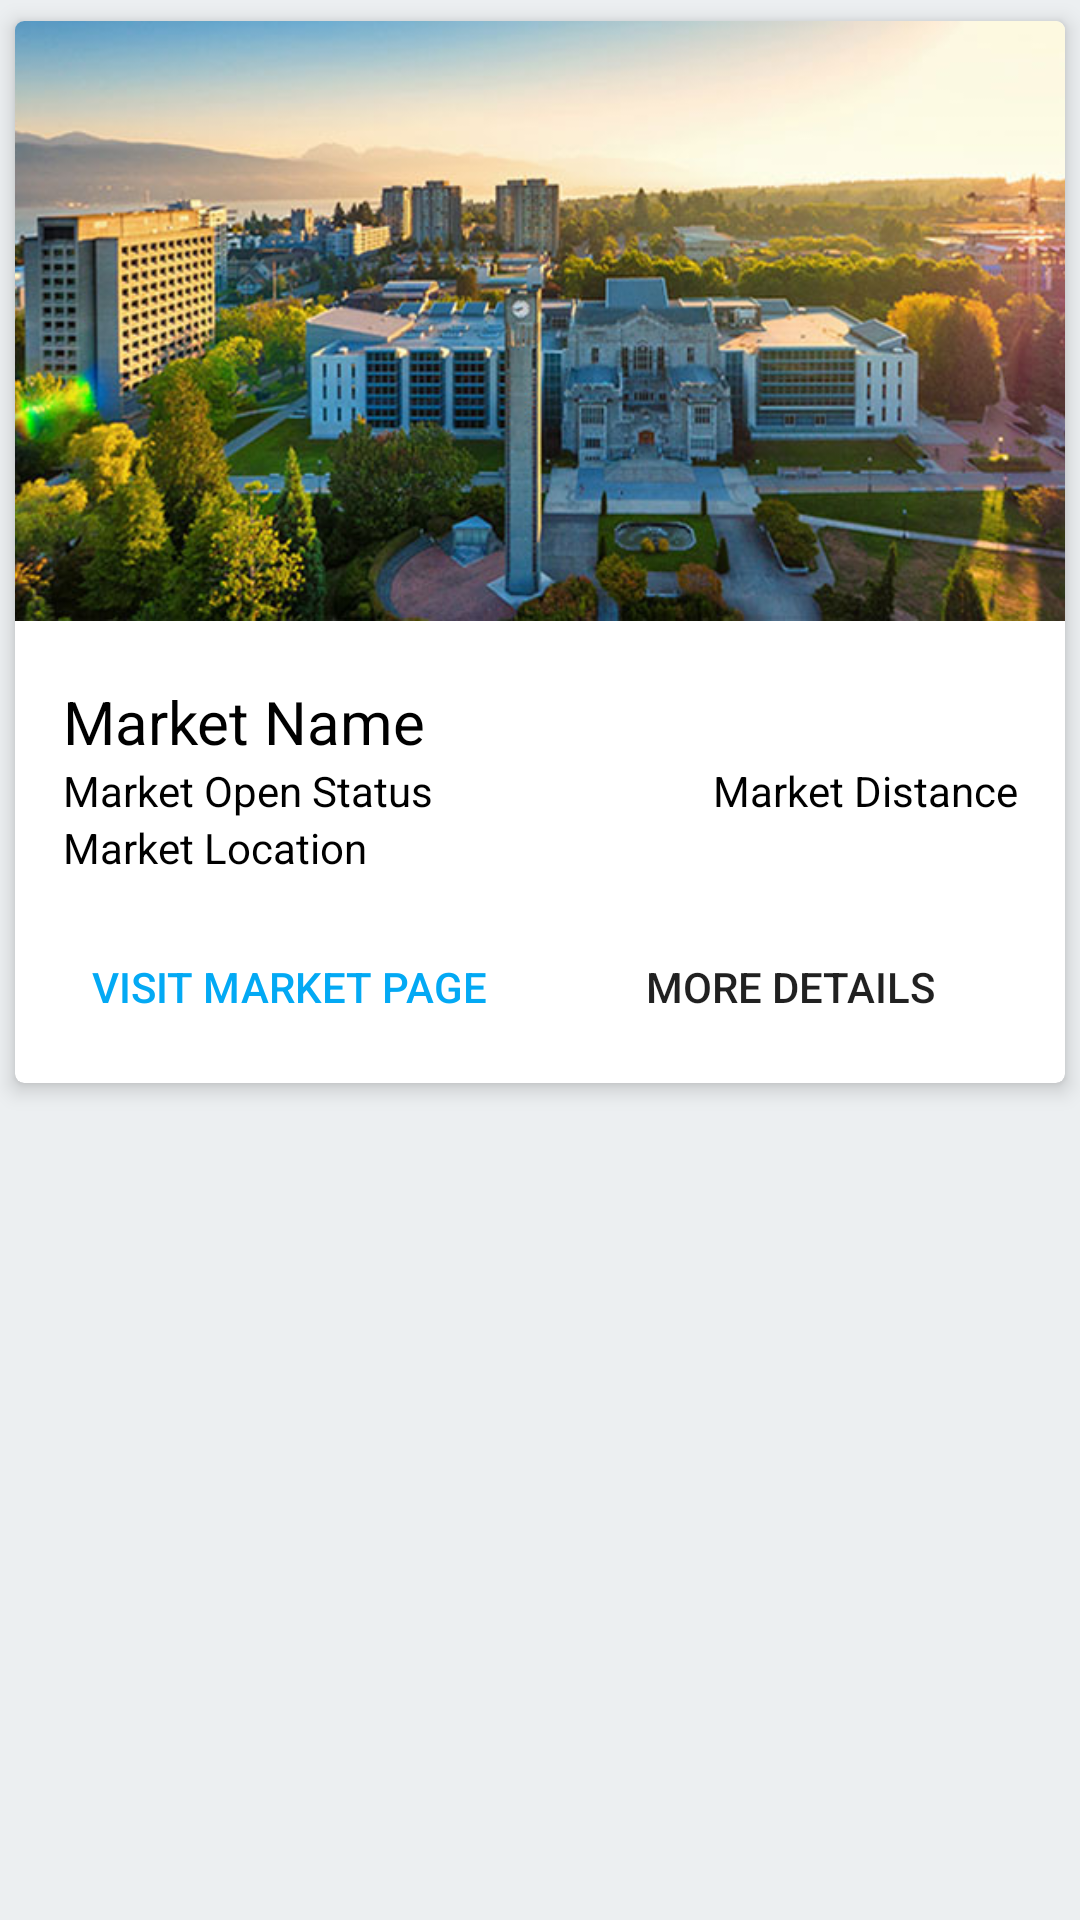

Android layout source for this screen:
<!-- AndroidManifest.xml: application theme AppTheme -->
<!-- res/layout/market_list_item.xml -->
<?xml version="1.0" encoding="utf-8"?>
<LinearLayout xmlns:android="http://schemas.android.com/apk/res/android"
    xmlns:app="http://schemas.android.com/apk/res-auto"
    android:layout_width="match_parent"
    android:layout_height="wrap_content"
    android:background="#ECEFF1"
    android:orientation="vertical"
    android:id="@+id/market_list_item">

    <android.support.v7.widget.CardView
        android:layout_width="match_parent"
        android:layout_height="wrap_content"
        app:cardCornerRadius="3dp"
        app:cardElevation="4dp"
        app:cardUseCompatPadding="true">

        <LinearLayout
            android:layout_width="match_parent"
            android:layout_height="match_parent"
            android:orientation="vertical">

            <ImageView
                android:id="@+id/market_list_item_image"
                android:layout_width="match_parent"
                android:layout_height="200dp"
                android:scaleType="centerCrop"
                android:adjustViewBounds="true"
                android:src="@drawable/ubc" />

            <TextView
                android:id="@+id/market_list_item_name"
                android:layout_width="match_parent"
                android:layout_height="wrap_content"
                android:ellipsize="end"
                android:maxLines="2"
                android:paddingLeft="16dp"
                android:paddingRight="16dp"
                android:paddingTop="20dp"
                android:scrollHorizontally="true"
                android:text="Market Name"
                android:textColor="@color/black"
                android:textSize="20sp" />

            <LinearLayout
                android:layout_width="match_parent"
                android:layout_height="wrap_content"
                android:orientation="horizontal"
                android:paddingLeft="16dp"
                android:paddingRight="16dp">

                <TextView
                    android:id="@+id/market_list_item_open_status"
                    android:layout_width="0dp"
                    android:layout_height="wrap_content"
                    android:layout_weight="1"
                    android:text="Market Open Status"
                    android:textColor="@color/black"
                    android:textSize="14sp" />

                <TextView
                    android:id="@+id/market_list_item_distance"
                    android:layout_width="0dp"
                    android:layout_height="wrap_content"
                    android:layout_weight="1"
                    android:ellipsize="end"
                    android:gravity="end"
                    android:lines="1"
                    android:maxLines="1"
                    android:scrollHorizontally="true"
                    android:text="Market Distance"
                    android:textColor="@color/black"
                    android:textSize="14sp" />
            </LinearLayout>

            <TextView
                android:id="@+id/market_list_item_location"
                android:layout_width="match_parent"
                android:layout_height="wrap_content"
                android:ellipsize="end"
                android:maxLines="1"
                android:paddingBottom="5dp"
                android:paddingLeft="16dp"
                android:paddingRight="16dp"
                android:scrollHorizontally="true"
                android:text="Market Location"
                android:textColor="@color/black"
                android:textSize="14sp" />

            <LinearLayout
                android:layout_width="match_parent"
                android:layout_height="wrap_content"
                android:layout_margin="8dp"
                android:orientation="horizontal">

                <Button
                    android:id="@+id/market_list_item_visit_market_button"
                    android:layout_width="0dp"
                    android:layout_height="wrap_content"
                    android:layout_weight="1"
                    android:background="?android:attr/selectableItemBackground"
                    android:text="Visit Market Page"
                    android:textColor="#03A9F4" />

                <Button
                    android:id="@+id/market_list_item_details_button"
                    android:layout_width="0dp"
                    android:layout_height="wrap_content"
                    android:layout_weight="1"
                    android:background="?android:attr/selectableItemBackground"
                    android:drawableEnd="@drawable/ic_expand_more"
                    android:drawableRight="@drawable/ic_expand_more"
                    android:text="More Details" />
            </LinearLayout>

            <LinearLayout
                android:id="@+id/market_list_item_support_text"
                android:layout_width="match_parent"
                android:layout_height="wrap_content"
                android:orientation="vertical"
                android:paddingBottom="24dp"
                android:paddingLeft="16dp"
                android:paddingRight="16dp"
                android:paddingTop="16dp"
                android:visibility="gone">

                <TextView
                    android:layout_width="match_parent"
                    android:layout_height="wrap_content"
                    android:text="Dates Open: "
                    android:textColor="@color/black"
                    android:textSize="16sp" />

                <TextView
                    android:id="@+id/market_list_item_open_dates"
                    android:layout_width="match_parent"
                    android:layout_height="wrap_content"
                    android:text="Market Dates Open"
                    android:textColor="@color/black"
                    android:textSize="14sp" />

                <Space
                    android:layout_width="match_parent"
                    android:layout_height="15dp" />

                <TextView
                    android:layout_width="match_parent"
                    android:layout_height="wrap_content"
                    android:text="Daily Hours: "
                    android:textColor="@color/black"
                    android:textSize="16sp" />

                <TextView
                    android:id="@+id/market_list_item_hours"
                    android:layout_width="match_parent"
                    android:layout_height="wrap_content"
                    android:text="Market Hours"
                    android:textColor="@color/black"
                    android:textSize="14sp" />

                <Button
                    android:id="@+id/market_list_item_calendar_button"
                    android:layout_width="match_parent"
                    android:layout_height="wrap_content"
                    android:background="?android:attr/selectableItemBackground"
                    android:text="Add to Calendar"
                    android:textColor="#03A9F4" />
            </LinearLayout>
        </LinearLayout>
    </android.support.v7.widget.CardView>
</LinearLayout>
<!-- resources referenced by this layout -->
<resources>
  <color name="black">#000000</color>
  <!-- drawable ubc: jpg bitmap (drawable, 91684 bytes) -->
  <style name="AppTheme" parent="Theme.AppCompat.Light.DarkActionBar">
          
          <item name="colorPrimary">@color/colorPrimary</item>
          <item name="colorPrimaryDark">@color/colorPrimaryDark</item>
          <item name="colorAccent">@color/colorAccent</item>
      </style>
  <color name="colorPrimary">#00b0d4</color>
  <color name="colorPrimaryDark">#0288D1</color>
  <color name="colorAccent">#FF9100</color>
</resources>
